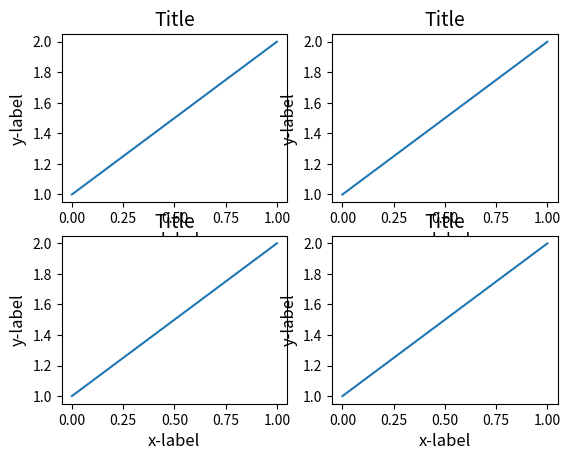
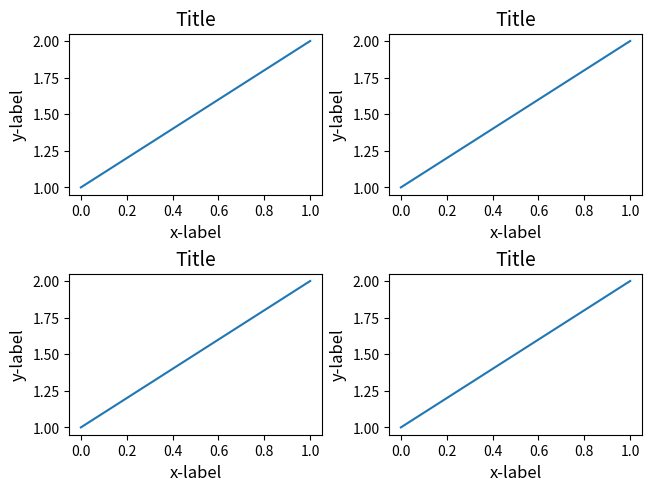
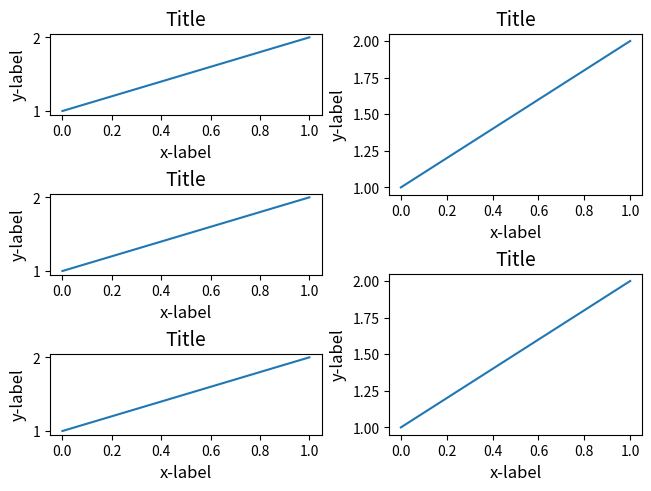

The script that saved these images, in order:
import matplotlib.pyplot as plt


def example_plot(ax):
    ax.plot([1, 2])
    ax.set_xlabel('x-label', fontsize=12)
    ax.set_ylabel('y-label', fontsize=12)
    ax.set_title('Title', fontsize=14)

fig, axs = plt.subplots(nrows=2, ncols=2, layout=None)

for ax in axs.flat:
    example_plot(ax)

fig, axs = plt.subplots(nrows=2, ncols=2, layout='constrained')

for ax in axs.flat:
    example_plot(ax)

fig = plt.figure(layout='constrained')

import matplotlib.gridspec as gridspec

gs0 = gridspec.GridSpec(1, 2, figure=fig)

gs1 = gridspec.GridSpecFromSubplotSpec(3, 1, subplot_spec=gs0[0])
for n in range(3):
    ax = fig.add_subplot(gs1[n])
    example_plot(ax)


gs2 = gridspec.GridSpecFromSubplotSpec(2, 1, subplot_spec=gs0[1])
for n in range(2):
    ax = fig.add_subplot(gs2[n])
    example_plot(ax)

plt.show()